Photos from the image-classification dataset "dataset0" in the GitHub repository rabzgg/klasifikasi-kematangan-pisang. Its 3 classes are: ripe banana, unripe banana, very ripe banana.

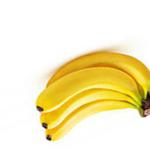
Label: ripe banana

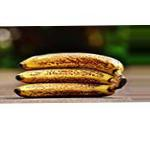
Label: very ripe banana

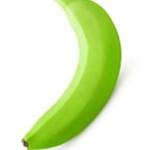
Label: unripe banana

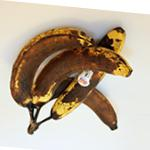
Label: very ripe banana

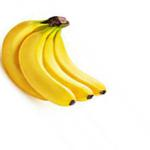
Label: ripe banana

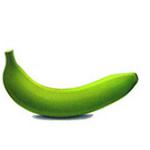
Label: unripe banana
